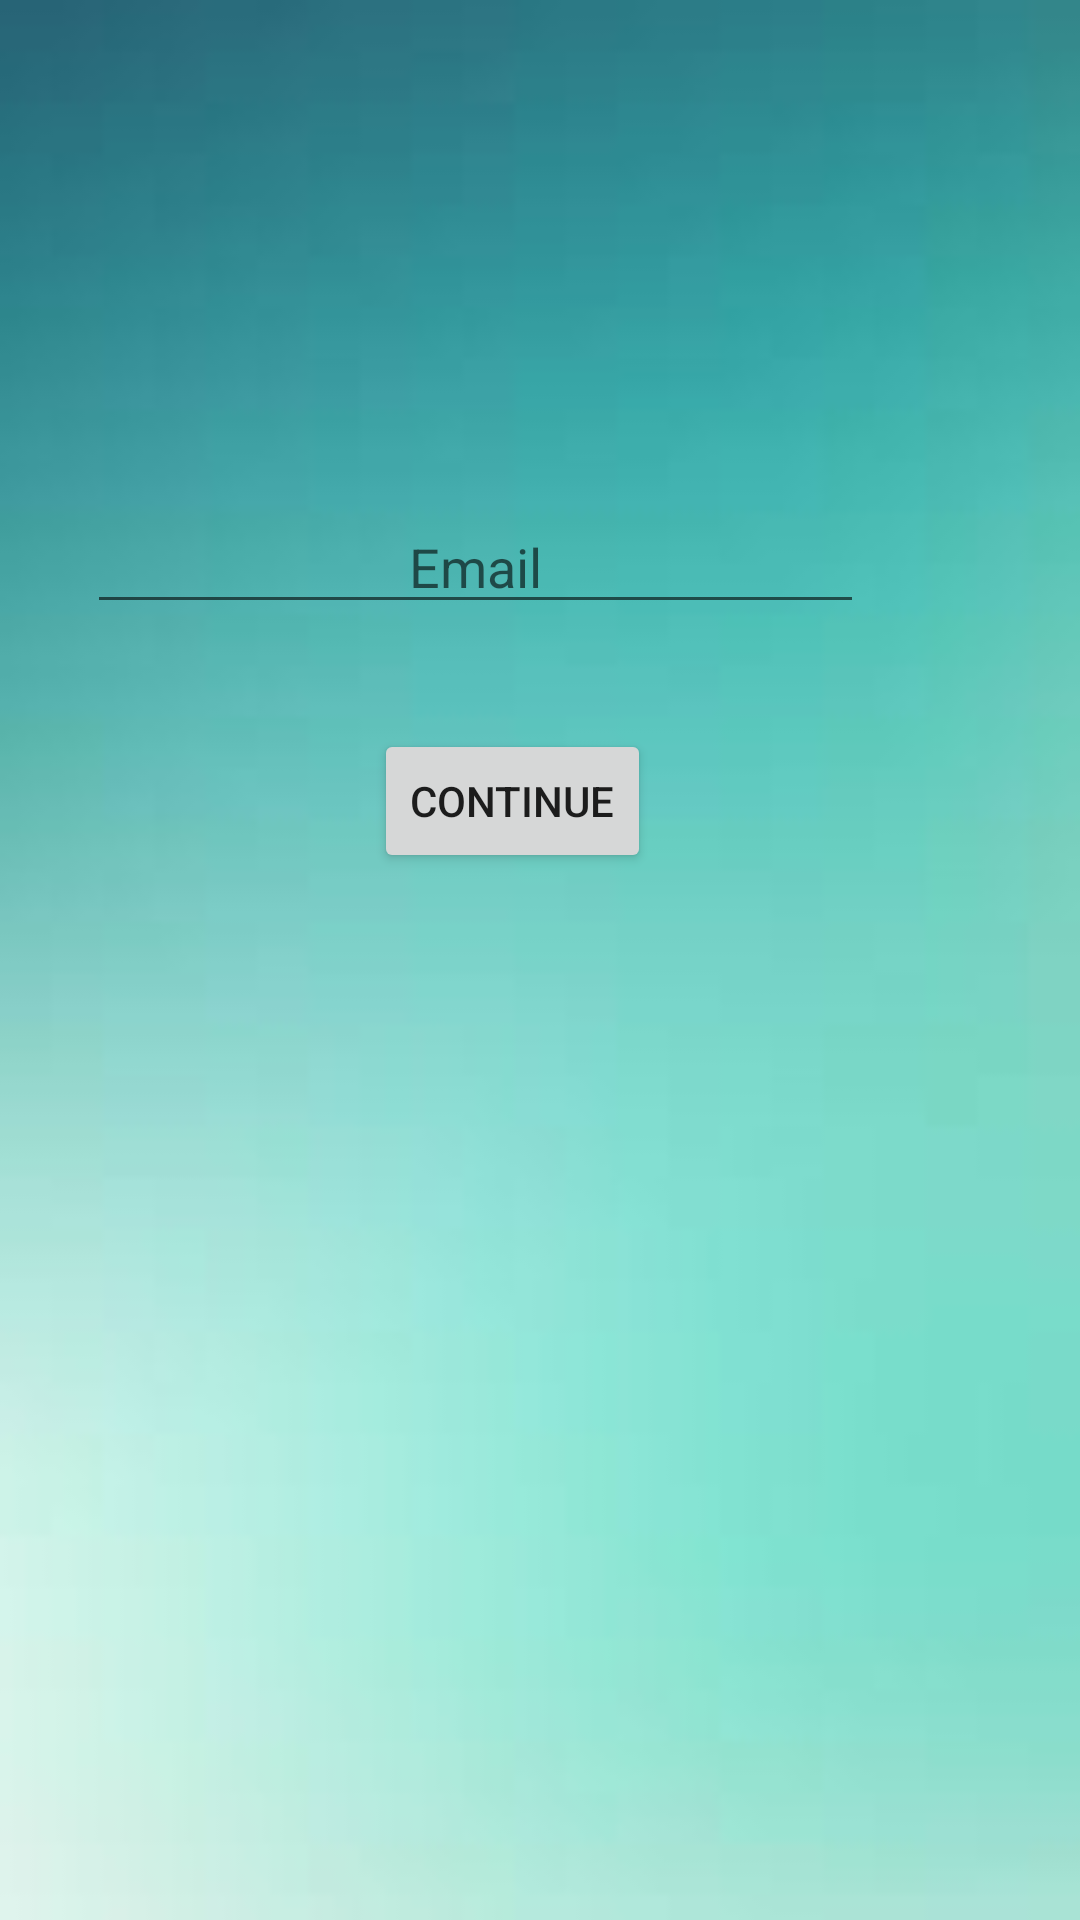

The Android layout XML behind this screen, and the referenced resources:
<!-- AndroidManifest.xml: application theme Theme.QuizGame -->
<!-- res/layout/activity_forget_password.xml -->
<?xml version="1.0" encoding="utf-8"?>
<androidx.constraintlayout.widget.ConstraintLayout xmlns:android="http://schemas.android.com/apk/res/android"
    xmlns:app="http://schemas.android.com/apk/res-auto"
    xmlns:tools="http://schemas.android.com/tools"
    android:layout_width="match_parent"
    android:layout_height="match_parent"
    android:background="@drawable/b1"
    tools:context=".ForgetPassword">

    <ImageView
        android:id="@+id/img1"
        android:layout_width="wrap_content"
        android:layout_height="wrap_content"
        android:layout_marginTop="120dp"
        android:layout_marginEnd="68dp"
        app:layout_constraintEnd_toEndOf="parent"
        app:layout_constraintTop_toTopOf="parent"
        app:srcCompat="@drawable/forget" />

    <EditText
        android:id="@+id/ed1"
        android:layout_width="259dp"
        android:layout_height="37dp"
        android:layout_marginTop="51dp"
        android:layout_marginEnd="72dp"
        android:ems="10"
        android:gravity="center"
        android:hint="Email"
        android:inputType="textPersonName"
        app:layout_constraintEnd_toEndOf="parent"
        app:layout_constraintTop_toBottomOf="@+id/img1"
        tools:ignore="TouchTargetSizeCheck" />

    <Button
        android:id="@+id/bt1"
        android:layout_width="wrap_content"
        android:layout_height="wrap_content"
        android:layout_marginTop="35dp"
        android:layout_marginEnd="143dp"
        android:text="CONTINUE"
        app:layout_constraintEnd_toEndOf="parent"
        app:layout_constraintTop_toBottomOf="@+id/ed1" />
</androidx.constraintlayout.widget.ConstraintLayout>
<!-- resources referenced by this layout -->
<resources>
  <!-- drawable b1: jpg bitmap (drawable, 1575 bytes) -->
  <style name="Theme.QuizGame" parent="Theme.MaterialComponents.Light.DarkActionBar">
          
          <item name="colorPrimary">#7DD517</item>
          <item name="colorPrimaryVariant">#22E62A</item>
          <item name="colorOnPrimary">@color/white</item>
          
          <item name="colorSecondary">@color/teal_200</item>
          <item name="colorSecondaryVariant">@color/teal_700</item>
          <item name="colorOnSecondary">@color/black</item>
          
          <item name="android:statusBarColor" tools:targetApi="l">?attr/colorPrimaryVariant</item>
          
      </style>
  <!-- not gathered from this repository: default colours our renderer supplied (Android Studio template values) -->
  <color name="teal_200">#FF03DAC5</color>
  <color name="teal_700">#FF018786</color>
  <color name="black">#FF000000</color>
  <color name="white">#FFFFFFFF</color>
</resources>
